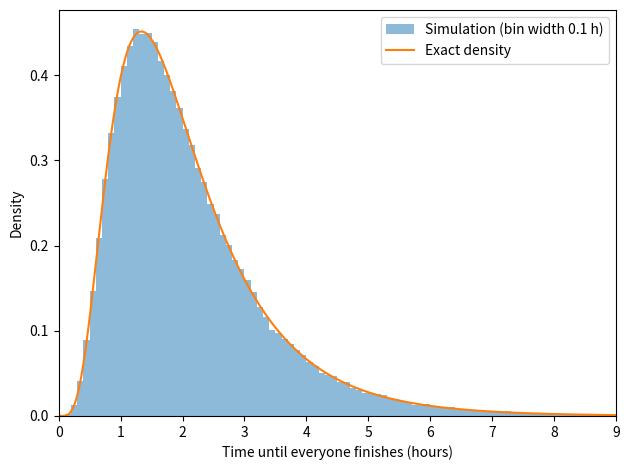
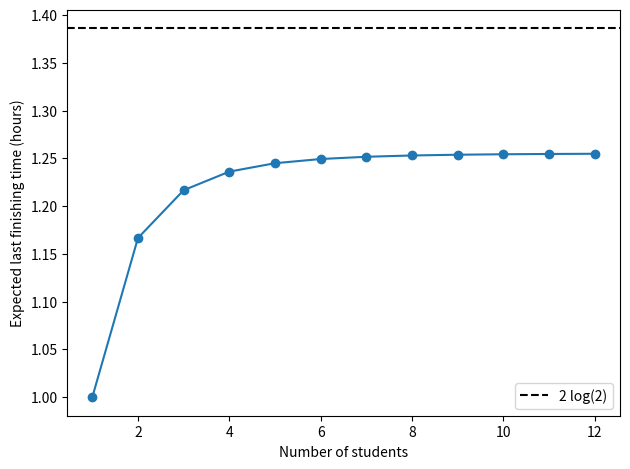

The matplotlib source for these figures, in order:

from itertools import combinations
import numpy as np
import matplotlib.pyplot as plt
from scipy.integrate import quad

rates = np.array([3.0, 2.0, 1.5, 1.2, 1.0, 0.75])
n = len(rates)
expected = np.zeros(2 ** n)
last = np.zeros((2 ** n, n))

for mask in range(1, 2 ** n):
    remaining = [i for i in range(n) if mask & (1 << i)]
    total = rates[remaining].sum()
    expected[mask] = 1 / total

    for i in remaining:
        smaller = mask ^ (1 << i)
        probability = rates[i] / total
        expected[mask] += probability * expected[smaller]
        if len(remaining) == 1:
            last[mask, i] = 1
        else:
            last[mask] += probability * last[smaller]

all_students = 2 ** n - 1
inclusion = 0

for size in range(1, n + 1):
    for group in combinations(range(n), size):
        inclusion += (-1) ** (size + 1) / rates[list(group)].sum()

print('Expected last finishing time (recursion):', expected[all_students])
print('Expected last finishing time (inclusion-exclusion):', inclusion)
print('Exact probabilities of finishing last:', last[all_students])

rng = np.random.default_rng(21)
times = rng.exponential(scale=1 / rates, size=(200000, n))
maximum = times.max(axis=1)
minimum = times.min(axis=1)
first = times.argmin(axis=1)
last_student = times.argmax(axis=1)

print('Simulated expected last finishing time:', maximum.mean())
print('Simulated probabilities of finishing last:', np.bincount(last_student, minlength=n) / len(times))
print('Theoretical mean first finishing time:', 1 / rates.sum())

for i in range(n):
    print(f'Student {i + 1} first: mean first time = {minimum[first == i].mean():.4f}')

x = np.linspace(0, 10, 500)
density = np.zeros_like(x)

for i in range(n):
    other = [j for j in range(n) if j != i]
    density += rates[i] * np.exp(-rates[i] * x) * np.prod(
        1 - np.exp(-rates[other, None] * x), axis=0
    )

width = 0.1
bins = np.arange(0, maximum.max() + width, width)
plt.hist(maximum, bins=bins, density=True, alpha=0.5, label=f'Simulation (bin width {width} h)')
plt.plot(x, density, label='Exact density')
plt.xlim(0, 9)
plt.xlabel('Time until everyone finishes (hours)')
plt.ylabel('Density')
plt.legend()
plt.tight_layout()
plt.savefig('2d_maximum.png', dpi=180)
plt.show()

ks = np.arange(1, 13)
expected_max = []

for k in ks:
    r = np.arange(1, k + 1)
    value, _ = quad(lambda t: 1 - np.prod(1 - np.exp(-r * t)), 0, np.inf)
    expected_max.append(value)

print('Expected maximum for k = 1,...,12:')
print(np.round(expected_max, 5))

plt.plot(ks, expected_max, 'o-')
plt.axhline(2 * np.log(2), linestyle='--', color='black', label='2 log(2)')
plt.xlabel('Number of students')
plt.ylabel('Expected last finishing time (hours)')
plt.legend()
plt.tight_layout()
plt.savefig('2d_growing_k.png', dpi=180)
plt.show()
